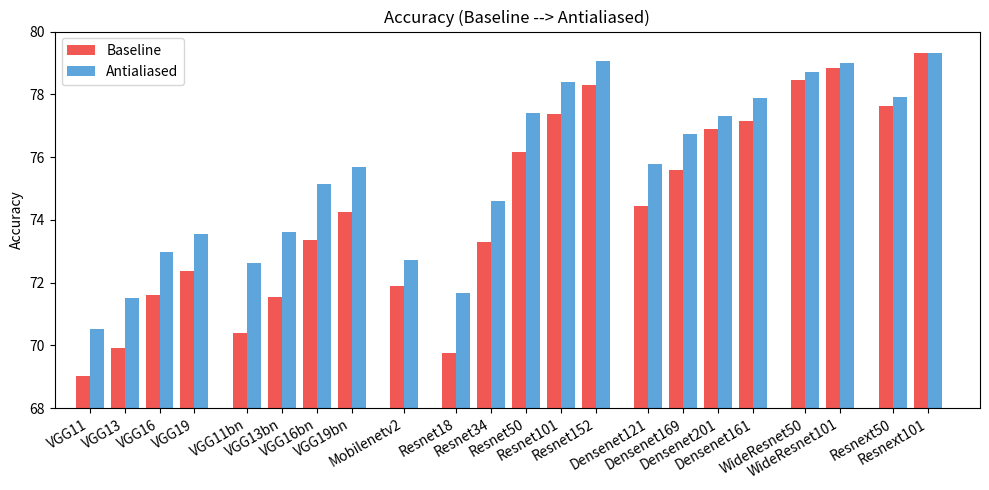

The script that saved this image: (Note: this script raises an exception after producing the figure.)

import matplotlib.pyplot as plt
import numpy as np

colors = dict(gray='#4D4D4D', blue='#5DA5DA', orange='#FAA43A', green='#60BD68', pink='#F17CB0', brown='#B2912F', purple='#B276B2', yellow='#DECF3F', red='#F15854')

names = {}
names['alexnets'] = ['alexnet']
names['vggs'] = ['VGG11','VGG13','VGG16','VGG19']
names['vggbns'] = ['VGG11bn','VGG13bn','VGG16bn','VGG19bn']
names['resnets'] = ['Resnet18','Resnet34','Resnet50','Resnet101','Resnet152']
names['resnexts'] = ['Resnext50','Resnext101']
names['wideresnets'] = ['WideResnet50','WideResnet101']
names['densenets'] = ['Densenet121','Densenet169','Densenet201','Densenet161']
names['mobilenets'] = ['Mobilenetv2']

accs_base = {}
accs_base['alexnets'] = [56.55,]
accs_base['vggs'] = [69.02, 69.93, 71.59, 72.38]
accs_base['vggbns'] = [70.38, 71.55, 73.36, 74.24]
accs_base['resnets'] = [69.74, 73.3, 76.16, 77.37, 78.31]
accs_base['resnexts'] = [77.62, 79.31]
accs_base['wideresnets'] = [78.47, 78.85]
accs_base['densenets'] = [74.43, 75.60, 76.90, 77.14]
accs_base['mobilenets'] = [71.88,]

accs_aa = {}
accs_aa['alexnets'] = [56.94,]
accs_aa['vggs'] = [70.51, 71.52, 72.96, 73.54]
accs_aa['vggbns'] = [72.63, 73.61, 75.13, 75.68]
accs_aa['resnets'] = [71.67, 74.60, 77.41, 78.38, 79.07]
accs_aa['resnexts'] = [77.93, 79.33]
accs_aa['wideresnets'] = [78.70, 78.99]
accs_aa['densenets'] = [75.79, 76.73, 77.31, 77.88]
accs_aa['mobilenets'] = [72.72, ]

cons_base = {}
cons_base['alexnets'] = [78.18,]
cons_base['vggs'] = [86.58, 86.92, 88.52, 89.17]
cons_base['vggbns'] = [87.16, 88.03, 89.24, 89.59]
cons_base['resnets'] = [85.11, 87.56, 89.20, 89.81, 90.92]
cons_base['resnexts'] = [90.17, 91.33]
cons_base['wideresnets'] = [90.77, 90.93]
cons_base['densenets'] = [88.81, 89.68, 90.36, 90.82]
cons_base['mobilenets'] = [86.50, ]

cons_aa = {}
cons_aa['alexnets'] = [83.31,]
cons_aa['vggs'] = [90.09, 90.31, 90.91, 91.08]
cons_aa['vggbns'] = [90.666, 91.089, 91.580, 91.597, ]
cons_aa['resnets'] = [88.356, 89.766, 91.316, 91.966, 92.424, ]
cons_aa['resnexts'] = [91.48, 92.67]
cons_aa['wideresnets'] = [92.46, 92.10]
cons_aa['densenets'] = [90.35, 90.61, 91.32, 91.66]
cons_aa['mobilenets'] = [87.733, ]


ticks_x = []
ticks_lbl = []
fig = plt.figure(figsize=(10,5))
plt.ion()
cnt = 0
for key in ['vggs', 'vggbns', 'mobilenets', 'resnets', 'densenets', 'wideresnets', 'resnexts',]:
	for a in range(len(accs_base[key])):
		plt.bar(cnt-.2, accs_base[key][a], width=.4, color=colors['red'])
		plt.bar(cnt+.2, accs_aa[key][a], width=.4, color=colors['blue'])
		ticks_x.append(cnt)
		ticks_lbl.append(names[key][a])
		cnt+=1
	cnt+=.5
plt.bar(-5, 0, color=colors['red'], label='Baseline')
plt.bar(-5, 0, color=colors['blue'], label='Antialiased')
plt.xlim((-1, cnt))
plt.ylim((68,80))
plt.xticks(ticks_x, ticks_lbl, rotation=30, ha='right', va='top')
plt.title('Accuracy (Baseline --> Antialiased)')
plt.ylabel('Accuracy')
plt.legend(loc=2)
fig.tight_layout()
# plt.show()
plt.savefig('plots/plots2_acc.png')

ticks_x = []
ticks_lbl = []
fig = plt.figure(figsize=(10,5))
plt.ion()
cnt = 0
for key in ['vggs', 'vggbns', 'mobilenets', 'resnets', 'densenets', 'wideresnets', 'resnexts',]:
	for a in range(len(cons_base[key])):
		plt.bar(cnt-.2, cons_base[key][a], width=.4, color=colors['red'])
		plt.bar(cnt+.2, cons_aa[key][a], width=.4, color=colors['blue'])
		ticks_x.append(cnt)
		ticks_lbl.append(names[key][a])
		cnt+=1
	cnt+=.5
plt.bar(-5, 0, color=colors['red'], label='Baseline')
plt.bar(-5, 0, color=colors['blue'], label='Antialiased')
plt.xlim((-1, cnt))
plt.ylim((84,93))
plt.xticks(ticks_x, ticks_lbl, rotation=30, ha='right', va='top')
plt.ylabel('Consistency')
plt.title('Consistency (Baseline --> Antialiased)')
plt.legend(loc=2)
fig.tight_layout()
plt.savefig('plots/plots2_con.png')
# plt.show()

